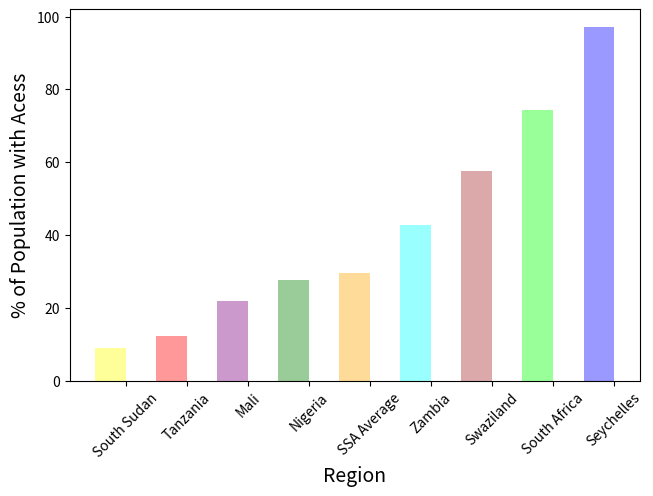

The matplotlib source for this figure:
# -*- coding: utf-8 -*-
"""
Created on Thu Dec 04 09:58:09 2014

@author: megsaysrawr, sourced from eengel
"""

import pandas
import numpy as np
import matplotlib.pyplot as plt

plt.close('all')


n_groups=9
sanitation=(8.9,
            12.2,
            21.9,
            27.8,
            29.6,
            42.8,
            57.5,
            74.4,
            97.1
)


fig, ax = plt.subplots()
index = np.arange(n_groups)
bar_width = 0.5

opacity = 0.4

#colors = ['red','magenta','cyan','green','yellow','orange','purple','crimson','blue']
colors = ['yellow','red','purple','green','orange','cyan','brown','lime','blue']

rects1 = plt.bar(index, sanitation, bar_width,
                 alpha=opacity,
                 color=colors)

plt.xticks(index + bar_width/2, ('South Sudan',
                                 'Tanzania',
                                 'Mali',
                                 'Nigeria',
                                 'SSA Average',
                                 'Zambia',
                                 'Swaziland',
                                 'South Africa',
                                 'Seychelles'
),rotation=45)
#plt.legend()

plt.tight_layout()
plt.show()

#plt.grid(which='both')
#plt.ylim([0,100])
plt.xlabel('Region',fontsize=14)
plt.ylabel('% of Population with Acess',fontsize=14)
#plt.rc('xtick', labelsize=14) 
#plt.rc('ytick', labelsize=14)
#plt.legend(countrylist,loc='upper right', fancybox=True, framealpha=0.3)